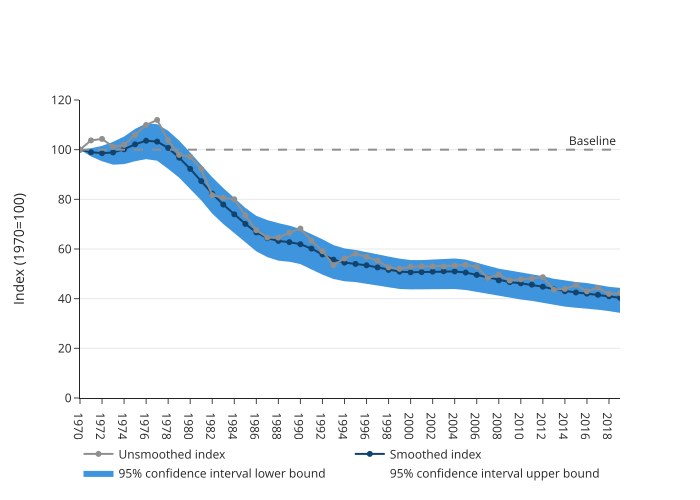

The data file committed next to this chart (first rows):
year, measure, value
1970, Unsmoothed index, 100.0
1971, Unsmoothed index, 103.7
1972, Unsmoothed index, 104.3
1973, Unsmoothed index, 101.1
1974, Unsmoothed index, 101.9
1975, Unsmoothed index, 106
1976, Unsmoothed index, 110
1977, Unsmoothed index, 112
1978, Unsmoothed index, 103.8
1979, Unsmoothed index, 97.91
1980, Unsmoothed index, 97.18
1981, Unsmoothed index, 92.2
1982, Unsmoothed index, 81.66
1983, Unsmoothed index, 80.63
1984, Unsmoothed index, 80.03
1985, Unsmoothed index, 73.56
1986, Unsmoothed index, 67.58
1987, Unsmoothed index, 64.6
1988, Unsmoothed index, 64.59
1989, Unsmoothed index, 66.55
1990, Unsmoothed index, 68.23
1991, Unsmoothed index, 63.35
1992, Unsmoothed index, 59.14
1993, Unsmoothed index, 53.5
1994, Unsmoothed index, 56.18
1995, Unsmoothed index, 58.13
1996, Unsmoothed index, 56.84
1997, Unsmoothed index, 55.32
1998, Unsmoothed index, 52.58
1999, Unsmoothed index, 52.01
2000, Unsmoothed index, 52.85
2001, Unsmoothed index, 52.99
2002, Unsmoothed index, 53.02
2003, Unsmoothed index, 52.99
2004, Unsmoothed index, 53.29
2005, Unsmoothed index, 53.6
2006, Unsmoothed index, 52.83
2007, Unsmoothed index, 48.29
2008, Unsmoothed index, 49.72
2009, Unsmoothed index, 47.32
2010, Unsmoothed index, 47.78
2011, Unsmoothed index, 48.19
2012, Unsmoothed index, 48.65
2013, Unsmoothed index, 43.62
2014, Unsmoothed index, 43.91
2015, Unsmoothed index, 45.52
2016, Unsmoothed index, 42.95
2017, Unsmoothed index, 44.36
2018, Unsmoothed index, 41.94
2019, Unsmoothed index, 42.23
1970, Smoothed index, 100.0
1971, Smoothed index, 98.97
1972, Smoothed index, 98.59
1973, Smoothed index, 98.87
1974, Smoothed index, 100.2
1975, Smoothed index, 102.2
1976, Smoothed index, 103.6
1977, Smoothed index, 103.3
1978, Smoothed index, 100.7
1979, Smoothed index, 96.77
... 140 more rows
